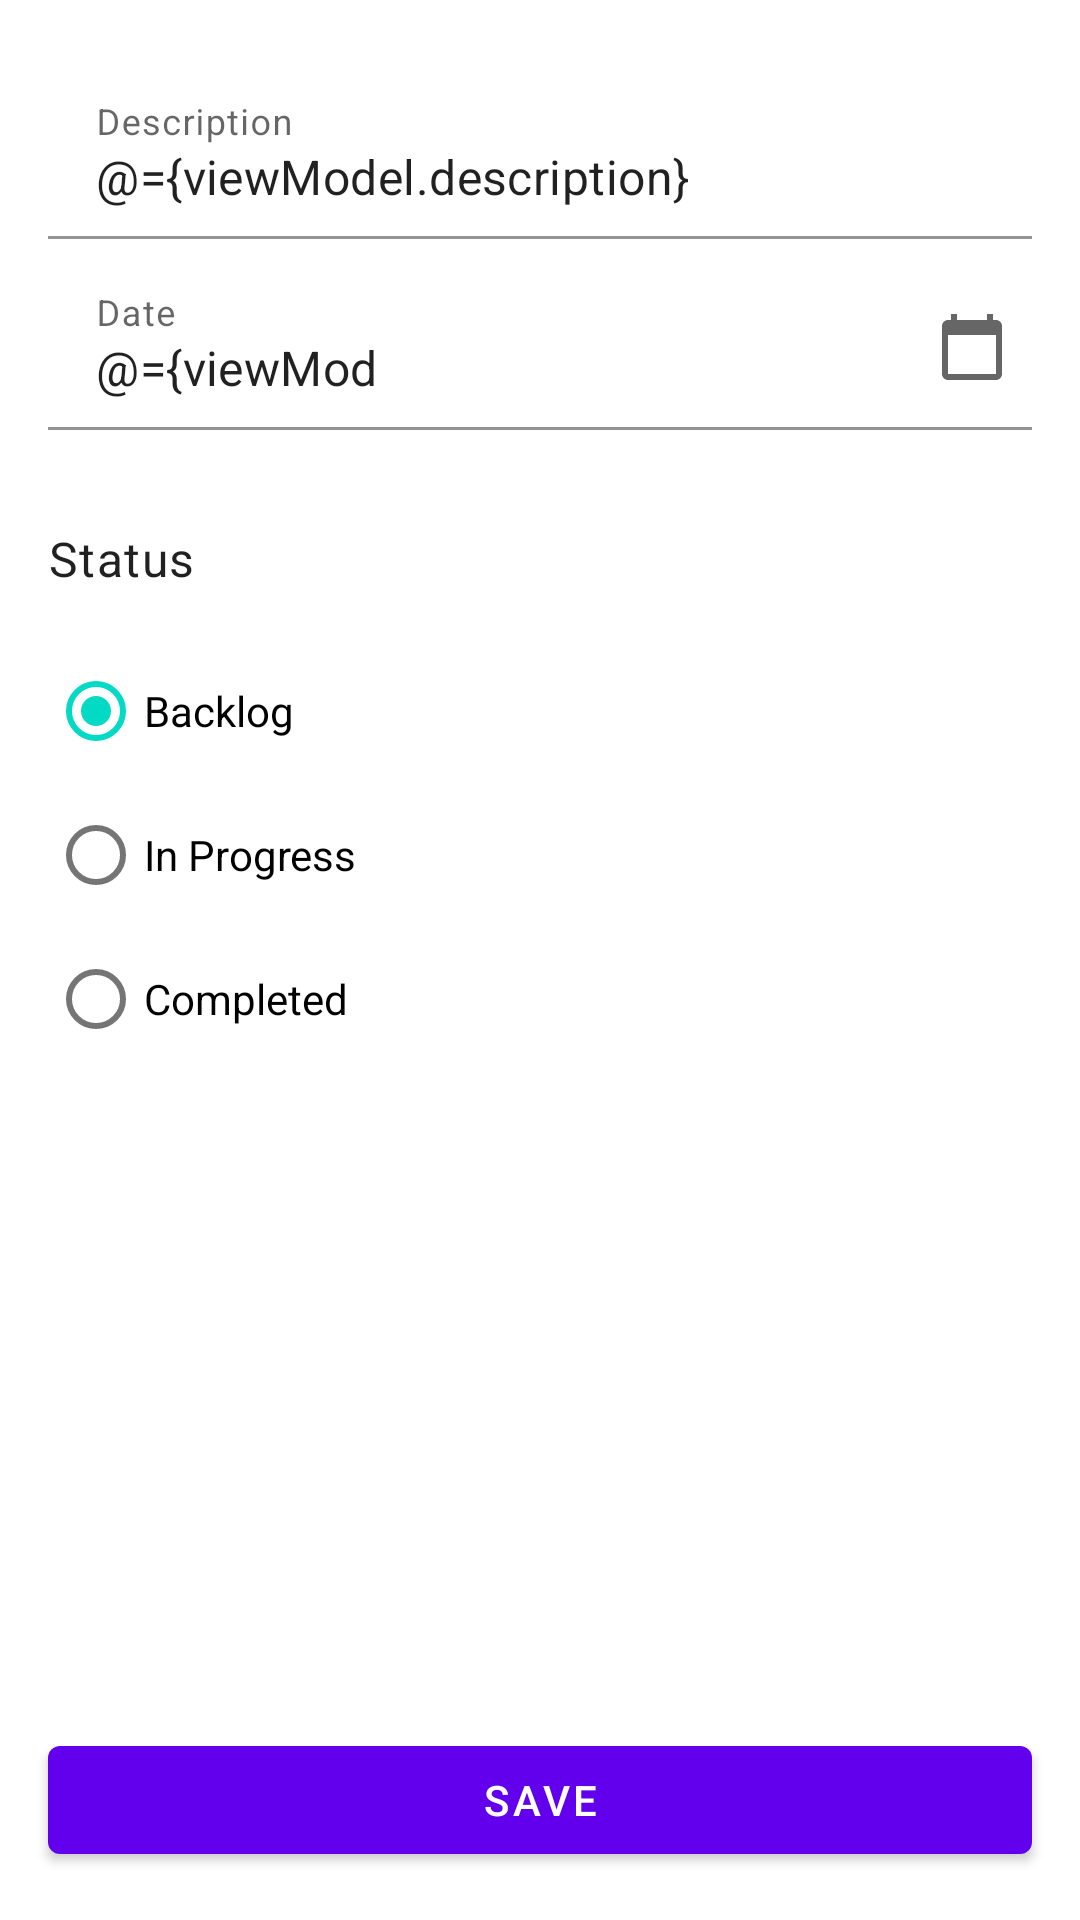

Produce the Android XML layout that renders to this screen, including the resource entries it uses.
<!-- AndroidManifest.xml: application theme Theme.TaskDone -->
<!-- res/layout/fragment_task_form.xml -->
<?xml version="1.0" encoding="utf-8"?>
<layout xmlns:android="http://schemas.android.com/apk/res/android"
    xmlns:app="http://schemas.android.com/apk/res-auto"
    xmlns:tools="http://schemas.android.com/tools">

    <data>

        <variable
            name="fragment"
            type="br.com.raynerweb.ipl.taskdone.ui.fragment.TaskFormFragment" />

        <variable
            name="viewModel"
            type="br.com.raynerweb.ipl.taskdone.ui.viewmodel.TaskFormViewModel" />

    </data>

    <androidx.constraintlayout.widget.ConstraintLayout
        android:layout_width="match_parent"
        android:layout_height="match_parent"
        tools:context=".ui.fragment.TaskFragment">


        <com.google.android.material.textfield.TextInputLayout
            android:id="@+id/til_description"
            android:layout_width="match_parent"
            android:layout_height="wrap_content"
            android:layout_marginHorizontal="16dp"
            android:layout_marginTop="24dp"
            android:hint="@string/description"
            app:layout_constraintEnd_toEndOf="parent"
            app:layout_constraintStart_toStartOf="parent"
            app:layout_constraintTop_toTopOf="parent">

            <com.google.android.material.textfield.TextInputEditText
                android:id="@+id/et_description"
                style="?attr/editTextStyle"
                android:layout_width="match_parent"
                android:layout_height="wrap_content"
                android:background="@android:color/transparent"
                android:inputType="textAutoComplete"
                android:text="@={viewModel.description}" />

        </com.google.android.material.textfield.TextInputLayout>

        <com.google.android.material.textfield.TextInputLayout
            android:id="@+id/til_deadline"
            android:layout_width="0dp"
            android:layout_height="wrap_content"
            android:layout_marginHorizontal="16dp"
            android:layout_marginTop="8dp"
            android:hint="@string/date"
            app:layout_constraintEnd_toEndOf="parent"
            app:layout_constraintStart_toStartOf="parent"
            app:layout_constraintTop_toBottomOf="@id/til_description">

            <com.google.android.material.textfield.TextInputEditText
                android:id="@+id/et_deadline"
                style="?attr/editTextStyle"
                android:layout_width="match_parent"
                android:layout_height="wrap_content"
                android:background="@android:color/transparent"
                android:inputType="numberDecimal"
                android:maxLength="10"
                android:text="@={viewModel.date}" />

        </com.google.android.material.textfield.TextInputLayout>

        <ImageView
            android:id="@+id/iv_calendar"
            android:layout_width="24dp"
            android:layout_height="wrap_content"
            android:layout_marginEnd="24dp"
            android:background="?selectableItemBackground"
            android:clickable="true"
            android:contentDescription="@string/date"
            android:focusable="true"
            android:onClick="@{fragment::showCalendar}"
            android:scaleType="fitCenter"
            app:layout_constraintBottom_toBottomOf="@id/til_deadline"
            app:layout_constraintEnd_toEndOf="parent"
            app:layout_constraintTop_toTopOf="@id/til_deadline"
            app:srcCompat="@drawable/ic_baseline_calendar_today_24" />

        <TextView
            android:id="@+id/tv_status"
            style="?textAppearanceBody1"
            android:layout_width="wrap_content"
            android:layout_height="wrap_content"
            android:layout_marginHorizontal="16dp"
            android:layout_marginTop="32dp"
            android:text="@string/status"
            app:layout_constraintStart_toStartOf="parent"
            app:layout_constraintTop_toBottomOf="@+id/til_deadline" />

        <RadioGroup
            android:id="@+id/rg_status"
            android:layout_width="match_parent"
            android:layout_height="wrap_content"
            android:layout_margin="16dp"
            android:onCheckedChanged="@{fragment::statusSelected}"
            app:layout_constraintEnd_toEndOf="parent"
            app:layout_constraintStart_toStartOf="parent"
            app:layout_constraintTop_toBottomOf="@+id/tv_status">

            <com.google.android.material.radiobutton.MaterialRadioButton
                android:id="@+id/rb_backlog"
                android:layout_width="wrap_content"
                android:layout_height="wrap_content"
                android:checked="true"
                android:text="@string/backlog" />

            <com.google.android.material.radiobutton.MaterialRadioButton
                android:id="@+id/rb_progress"
                android:layout_width="wrap_content"
                android:layout_height="wrap_content"
                android:text="@string/in_progress" />

            <com.google.android.material.radiobutton.MaterialRadioButton
                android:id="@+id/rb_completed"
                android:layout_width="wrap_content"
                android:layout_height="wrap_content"
                android:text="@string/completed" />

        </RadioGroup>

        <com.google.android.material.button.MaterialButton
            android:layout_width="0dp"
            android:layout_height="wrap_content"
            android:layout_margin="16dp"
            android:onClick="@{fragment::save}"
            android:text="@string/save"
            app:layout_constraintBottom_toBottomOf="parent"
            app:layout_constraintEnd_toEndOf="parent"
            app:layout_constraintStart_toStartOf="parent">

        </com.google.android.material.button.MaterialButton>


    </androidx.constraintlayout.widget.ConstraintLayout>

</layout>
<!-- resources referenced by this layout -->
<resources>
  <!-- drawable ic_baseline_calendar_today_24 (drawable) -->
  <vector android:height="24dp" android:tint="?colorControlNormal"
      android:viewportHeight="24" android:viewportWidth="24"
      android:width="24dp" xmlns:android="http://schemas.android.com/apk/res/android">
      <path android:fillColor="@android:color/white" android:pathData="M20,3h-1L19,1h-2v2L7,3L7,1L5,1v2L4,3c-1.1,0 -2,0.9 -2,2v16c0,1.1 0.9,2 2,2h16c1.1,0 2,-0.9 2,-2L22,5c0,-1.1 -0.9,-2 -2,-2zM20,21L4,21L4,8h16v13z"/>
  </vector>
  <string name="backlog">Backlog</string>
  <string name="completed">Completed</string>
  <string name="date">Date</string>
  <string name="description">Description</string>
  <string name="in_progress">In Progress</string>
  <string name="save">Save</string>
  <string name="status">Status</string>
  <style name="Theme.TaskDone" parent="Theme.MaterialComponents.DayNight.DarkActionBar">
          
          <item name="colorPrimary">@color/purple_500</item>
          <item name="colorPrimaryVariant">@color/purple_700</item>
          <item name="colorOnPrimary">@color/white</item>
          
          <item name="colorSecondary">@color/teal_200</item>
          <item name="colorSecondaryVariant">@color/teal_700</item>
          <item name="colorOnSecondary">@color/black</item>
          
          <item name="android:statusBarColor" tools:targetApi="l">?attr/colorPrimaryVariant</item>
          
      </style>
  <!-- not gathered from this repository: default colours our renderer supplied (Android Studio template values) -->
  <color name="purple_500">#FF6200EE</color>
  <color name="purple_700">#FF3700B3</color>
  <color name="teal_200">#FF03DAC5</color>
  <color name="teal_700">#FF018786</color>
  <color name="black">#FF000000</color>
  <color name="white">#FFFFFFFF</color>
</resources>
